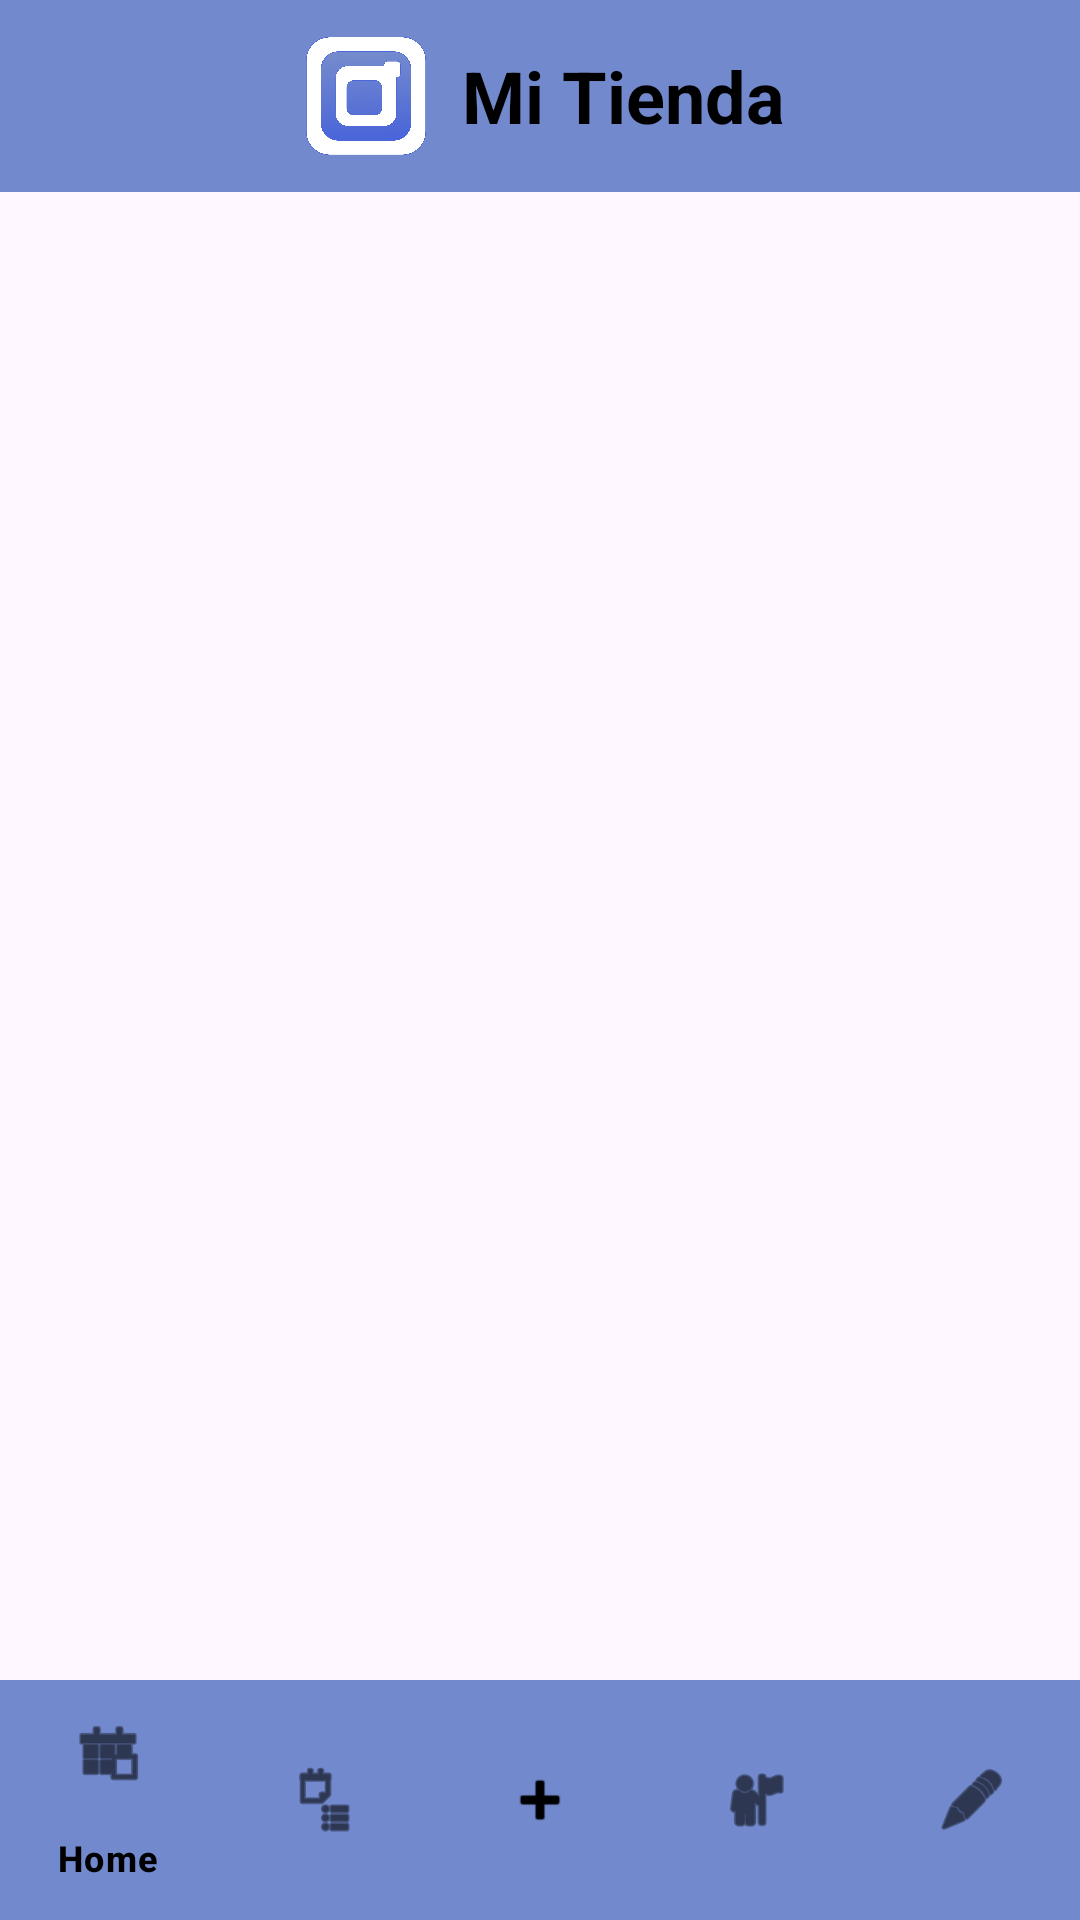

Layout XML and referenced resources for this Android screen:
<!-- AndroidManifest.xml: application theme Theme.Taller2 -->
<!-- res/layout/activity_main.xml -->
<?xml version="1.0" encoding="utf-8"?>
<androidx.drawerlayout.widget.DrawerLayout xmlns:android="http://schemas.android.com/apk/res/android"
    xmlns:app="http://schemas.android.com/apk/res-auto"
    xmlns:tools="http://schemas.android.com/tools"
    android:id="@+id/drawer_layout"
    android:layout_width="match_parent"
    android:layout_height="match_parent"
    android:fitsSystemWindows="true" 
    tools:context="com.taller2.linearlayouts.ui.main.MainActivity">

    <LinearLayout
        android:id="@+id/main"
        android:layout_width="match_parent"
        android:layout_height="match_parent"
        android:orientation="vertical"
        android:gravity="center_horizontal">
        
        <androidx.appcompat.widget.Toolbar
            android:id="@+id/toolbar"
            android:layout_width="match_parent"
            android:layout_height="?attr/actionBarSize"
            android:background="@color/colorFondoApplication"
            >

            <LinearLayout
                android:layout_width="match_parent"
                android:layout_height="wrap_content"
                android:gravity="center"
                android:orientation="horizontal">

                <ImageView
                    android:layout_width="40dp"
                    android:layout_height="40dp"
                    android:src="@drawable/logo_app"/>

                <TextView
                    android:layout_width="wrap_content"
                    android:layout_height="wrap_content"
                    android:text="@string/mi_tienda"
                    android:textSize="24sp"
                    android:textStyle="bold"
                    android:paddingStart="12dp"
                    android:paddingEnd="12dp"
                    android:textColor="@color/black"/>

            </LinearLayout>

        </androidx.appcompat.widget.Toolbar>

        <FrameLayout
            android:id="@+id/fragment_container"
            android:layout_width="match_parent"
            android:layout_height="0dp"
            android:layout_weight="1"/>

        <com.google.android.material.bottomnavigation.BottomNavigationView
            android:id="@+id/bottom_nav"
            android:layout_width="match_parent"
            android:layout_height="wrap_content"
            android:background="@color/colorFondoApplication"
            app:itemIconTint="@color/black"
            app:itemTextColor="@color/black"
            app:menu="@menu/bottom_nav_menu" />

    </LinearLayout>

    <com.google.android.material.navigation.NavigationView
        android:id="@+id/nav_view"
        android:layout_width="wrap_content"
        android:layout_height="match_parent"
        android:layout_gravity="start"
        android:background="@color/black"
        app:headerLayout="@layout/nav_header"
        app:menu="@menu/menu_drawer"
        />

</androidx.drawerlayout.widget.DrawerLayout>
<!-- res/layout/nav_header.xml (included above) -->
<?xml version="1.0" encoding="utf-8"?>
<LinearLayout xmlns:android="http://schemas.android.com/apk/res/android"
    android:layout_width="match_parent"
    android:layout_height="match_parent"
    android:background="@color/colorFondoApplication"
    android:padding="25dp"
    android:gravity="center"
    android:orientation="horizontal">

    <ImageView
        android:layout_width="80dp"
        android:layout_height="80dp"
        android:src="@drawable/logo_app"/>

    <TextView
        android:layout_width="wrap_content"
        android:layout_height="wrap_content"
        android:text="@string/mi_tienda"
        android:textSize="24sp"
        android:textStyle="bold"
        android:paddingStart="12dp"
        android:paddingEnd="12dp"
        android:textColor="@color/black"/>

</LinearLayout>
<!-- resources referenced by this layout -->
<resources>
  <color name="black">#000000</color>
  <color name="colorFondoApplication">#7289CD</color>
  <!-- drawable logo_app: png bitmap (drawable, 380438 bytes) -->
  <string name="mi_tienda">Mi Tienda</string>
  <style name="Theme.Taller2" parent="Base.Theme.Taller2">
  
          <item name="colorPrimary">@color/colorFondoApplication</item>
  
      </style>
  <style name="Base.Theme.Taller2" parent="Theme.Material3.DayNight.NoActionBar">
          
          
      </style>
</resources>
